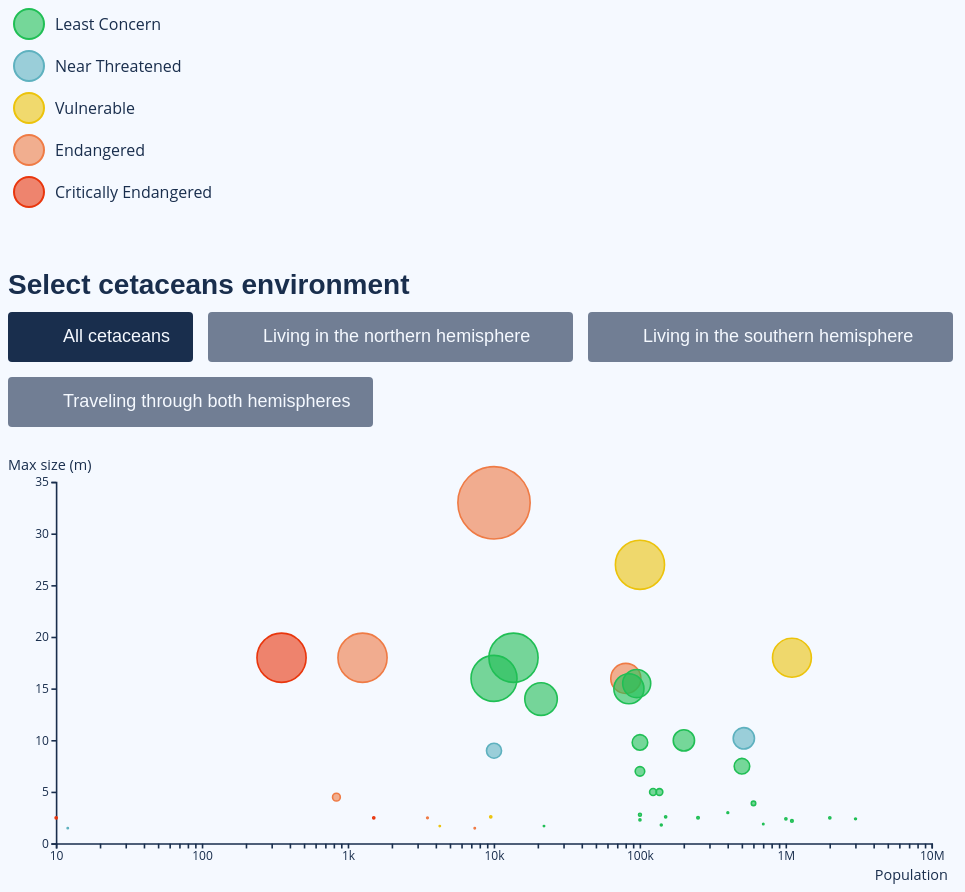
D3 v7 page, settled after 480 driven frames (8 s of simulated time); the page loaded 1 data file(s).


// ── js/interactions.js
const populateFilters = () => {

  const filters = d3.select("#filters")
    .selectAll(".filter")
    .data(cetaceanFilters)
    .join("button")
      .attr("class", d => `filter filter-${d.id} ${d.isActive ? "active" : ""}`);

  filters
    .append("span")
      .attr("class", "filter-icon")
      .style("background-image", d => `url(./assets/icon-${d.id}.svg)`);

  filters
    .append("span")
      .attr("class", "filter-text")
      .text(d => d.label);

};

const handleClickOnFilter = (data) => {

  d3.selectAll(".filter")
    .on("click", (e, datum) => {
      console.log(datum)
      if (!datum.isActive) {

        // Update filters
        cetaceanFilters.forEach(h => {
          h.isActive = h.id === datum.id ? true : false;
        });
        d3.selectAll(".filter")
          .classed("active", d => d.id === datum.id ? true : false);

        // Reusable transition
        const t = d3.transition()
          .duration(1000);

        // Update scatterplot
        const updatedData = datum.id === "all"
          ? data
          : data.filter(d => d.hemisphere === datum.id);

        innerChart
          .selectAll("circle")
          // Do it first without the key function
          // "... this thing called a key function. And what a key function is that is, we tell D3 what to access in the bound data to control which data, so which of these new data is assigned to which elements in the selection."
          // https://frontendmasters.com/courses/d3/enter-update-exit-pattern/
          .data(updatedData, d => d.uid)
          .join(
            function(enter) {
              return enter
                .append("circle")
                  .attr("class", "cetacean")
                  .attr("cx", d => xScale(d.global_population_estimate) - innerWidth)
                  .attr("cy", d => yScale(d.max_size_m))
                  .attr("r", 0)
                  .attr("fill", d => colorScale(d.status))
                  .attr('fill-opacity', 0.6)
                  .attr("stroke", d => colorScale(d.status))
                  .attr("stroke-width", 2)
                  .style('opacity', 0)
                  .on("mouseenter", showTooltip)
                  .on("mouseleave", hideTooltip)
                  .transition(t)
                    .attr("cx", d => xScale(d.global_population_estimate))
                    .attr("r", d => rScale(d.max_size_m))
                    .style('opacity', 1);
            },
            function(update) {
              return update;
            },
            function(exit) {
              return exit
                .transition(t)
                .attr("cy", d => yScale(d.max_size_m) + innerHeight)
                .attr("r", 0)
                .style('opacity', 0)
                .remove();
            }
          )

      }
    });

};

const appendTooltip = () => {
  const tooltip = innerChart
    .append("text")
      .attr("class", "tooltip")
      .attr("text-anchor", "middle")
      .attr("fill", "#192e4d");
};

const showTooltip = (e, d) => {
  const cx = e.target.getAttribute("cx");
  const cy = e.target.getAttribute("cy");
  const r = e.target.getAttribute("r");
  
  d3.select(".tooltip")
    .attr("x", cx)
    .attr("y", cy - r - 10)
    .text(d.common_name)
    .transition()
    .style("opacity", 1);
};

const hideTooltip = (e, d) => {
  d3.select(".tooltip")
    .attr("y", -500)
    .style("opacity", 0);
};
// ── js/legend.js
const populateLegend = () => {

  // Conservation statuses
  const statuses = d3.select(".legend-conservation-status")
    .append("ul")
    .selectAll(".conservation-status")
    .data(conservationStatuses)
    .join("li")
      .attr("class", "conservation-status");

  statuses
    .append("svg")
      .attr("width", 32)
      .attr("height", 32)
    .append("circle")
      .attr("cx", 16)
      .attr("cy", 16)
      .attr("r", 15)
      .attr("fill", d => d.color)
      .attr('fill-opacity', 0.6)
      .attr("stroke", d => d.color)
      .attr("stroke-width", 2);

  statuses
    .append("span")
      .text(d => d.label);


  // Max size
  const sizes = d3.select(".legend-size")
    .append("svg")
      .attr("width", 150)
      .attr("height", 100)
    .append("g")
      .attr("transform", "translate(0, 10)");

  const maxSize = 33;
  const mediumSize = 15;
  const smallSize = 5;
  const circles = sizes 
    .append("g")
      .attr("fill", "#192e4d")
      .attr("fill-opacity", 0.3);
  circles
    .append("circle")
      .attr("cx", rScale(maxSize))
      .attr("cy", rScale(maxSize))
      .attr("r", rScale(maxSize));
  circles
    .append("circle")
      .attr("cx", rScale(maxSize))
      .attr("cy", 2*rScale(maxSize) - rScale(mediumSize))
      .attr("r", rScale(mediumSize));
  circles
    .append("circle")
      .attr("cx", rScale(maxSize))
      .attr("cy", 2*rScale(maxSize) - rScale(smallSize))
      .attr("r", rScale(smallSize));

  const linesLength = 70;
  const lines = sizes
    .append("g")
      .attr("stroke", "#192e4d")
      .attr("stroke-width", 2)
      .attr("stroke-dasharray", "6 4");
  lines
    .append("line")
      .attr("x1", rScale(maxSize))
      .attr("y1", 0)
      .attr("x2", rScale(maxSize) + linesLength)
      .attr("y2", 0);
  lines
    .append("line")
      .attr("x1", rScale(maxSize))
      .attr("y1", 2*rScale(maxSize) - 2*rScale(mediumSize))
      .attr("x2", rScale(maxSize) + linesLength)
      .attr("y2", 02*rScale(maxSize) - 2*rScale(mediumSize));
  lines
    .append("line")
      .attr("x1", rScale(maxSize))
      .attr("y1", 2*rScale(maxSize) - 2*rScale(smallSize))
      .attr("x2", rScale(maxSize) + linesLength)
      .attr("y2", 02*rScale(maxSize) - 2*rScale(smallSize));

  const labels = sizes
    .append("g")
      .attr("fill", "#192e4d")
      .attr("dominant-baseline", "middle");
  labels
    .append("text")
      .attr("x", rScale(maxSize) + linesLength + 5)
      .attr("y", 0)
      .text(`${maxSize}m`);
  labels
    .append("text")
      .attr("x", rScale(maxSize) + linesLength + 5)
      .attr("y", 2*rScale(maxSize) - 2*rScale(mediumSize))
      .text(`${mediumSize}m`);
  labels
    .append("text")
      .attr("x", rScale(maxSize) + linesLength + 5)
      .attr("y", 2*rScale(maxSize) - 2*rScale(smallSize))
      .text(`${smallSize}m`);


};
// ── js/load-data.js
d3.csv("./data/data.csv", d3.autoType).then(data => {
  data.sort((a, b) => b.max_size_m - a.max_size_m);
  console.log("data", data);

  drawScatterplot(data);
  populateFilters();
  populateLegend();
  handleClickOnFilter(data);
  handleTooltip();
});
// ── js/scatterplot.js
const drawScatterplot = (data) => {

  /*******************************/
  /*    Append the containers    */
  /*******************************/
  // Append the SVG container
  const svg = d3.select("#scatterplot")
    .append("svg")
      .attr("viewBox", `0, 0, ${width}, ${height}`);

  // Append the group that will contain the inner chart
  innerChart = svg
    .append("g")
      .attr("transform", `translate(${margin.left}, ${margin.top})`);


  /****************************/
  /*    Declare the scales    */
  /****************************/
  // X scale
  const maxPopulation = d3.max(data, d => d.global_population_estimate);
  const minPopulation = d3.min(data, d => d.global_population_estimate);
  xScale
    .domain([minPopulation, maxPopulation])
    .range([0, innerWidth])
    .nice();

  // Y scale
  const maxSize = d3.max(data, d => d.max_size_m);
  yScale
    .domain([0, maxSize])
    .range([innerHeight, 0])
    .nice();

  // Radius scale
  const maxWeigth = d3.max(data, d => d.max_weight_t);
  rScale
    .domain([0, maxWeigth])
    .range([0, 45]);
  

  /***************************/
  /*     Append the axes     */
  /***************************/
  // Bottom axis
  const bottomAxisGenerator = d3.axisBottom(xScale);
  innerChart
    .append("g")
      .attr("class", "axis-x")
      .attr("transform", `translate(0, ${innerHeight})`)
      .call(bottomAxisGenerator);
  d3.selectAll(".axis-x text")
    .attr("y", "10px");

  // Left axis
  const leftAxisGenerator = d3.axisLeft(yScale);
  innerChart
    .append("g")
      .attr("class", "axis-y")
      .call(leftAxisGenerator);

  // Add label to the axes
  svg
    .append("text")
      .text("Population")
      .attr("text-anchor", "end")
      .attr("x", margin.left + innerWidth + 20)
      .attr("y", height - 5)
      .style("font-size", "18px");
  svg
    .append("text")
      .text("Max size (m)")
      .attr("dominant-baseline", "hanging")
      .attr("y", 20)
      .style("font-size", "18px");


  /******************************/
  /*     Append the circles     */
  /******************************/
  innerChart  // Ensures that we have something to zoom against.
    .append("rect")
    .attr("x", 0)
    .attr("y", 0)
    .attr("width", innerWidth)
    .attr("height", innerHeight)
    .attr("fill", "transparent");

  innerChart
    .selectAll(".cetacean")
    .data(data)
    .join("circle")
      .attr("class", "cetacean")
      .attr("cx", d => xScale(d.global_population_estimate))
      .attr("cy", d => yScale(d.max_size_m))
      .attr("r", d => rScale(d.max_weight_t))
      .attr("fill", d => colorScale(d.status))
      .attr('fill-opacity', 0.6)
      .attr("stroke", d => colorScale(d.status))
      .attr("stroke-width", 2)
      .on("mouseenter", showTooltip)
      .on("mouseleave", hideTooltip);

};
// ── js/shared-constants.js
// Chart
const margin = {top: 50, right: 50, bottom: 50, left: 60};
const width = 1200;
const height = 550;
const innerWidth = width - margin.left - margin.right;
const innerHeight = height - margin.top - margin.bottom;
let innerChart;

// Selectors
const cetaceanFilters = [
  { id: "all", label: "All cetaceans", isActive: true },
  { id: "north", label: "Living in the northern hemisphere", isActive: false },
  { id: "south", label: "Living in the southern hemisphere", isActive: false },
  { id: "both", label: "Traveling through both hemispheres", isActive: false },
];

// Conservation status
const conservationStatuses = [
  { id: "LC", label: "Least Concern", color: "#20BF55" },
  { id: "NT", label: "Near Threatened", color: "#5EB1BF" },
  { id: "VU", label: "Vulnerable", color: "#ECC30B" },
  { id: "EN", label: "Endangered", color: "#EF7B45" },
  { id: "CR", label: "Critically Endangered", color: "#E9360D" },
];

// Scales
let xScale = d3.scaleLog();

let yScale = d3.scaleLinear();

let rScale = d3.scaleRadial();

const colorScale = d3.scaleOrdinal()
  .domain(conservationStatuses.map(s => s.id))
  .range(conservationStatuses.map(s => s.color));

### data: data/data.csv
uid, common_name, scientific_name, suborder, family, dorsal_fin, min_size_m, max_size_m, max_weight_t, hemisphere, global_population_estimate, status
1, Antarctic minke whale, Balaenoptera bonaerensis, Mysticeti, Balaenopteridae, Yes, 7.00, 10.20, 15.00, south, 515000, NT
2, Atlantic humpback dolphin, Sousaeuszi, Odontoceti, Delphinidae, Yes, 2.00, 2.50, 0.15, both, 1500, CR
3, Atlantic spotted dolphin, Stenella frontalis, Odontoceti, Delphinidae, Yes, 1.70, 2.30, 0.14, both, 100000, LC
4, Atlantic white-sided dolphin, Lagenorhynchus acutus, Odontoceti, Delphinidae, Yes, 1.90, 2.50, 0.2, north, 250000, LC
5, Australian snubfin dolphin, Orcaella heinsohni, Odontoceti, Delphinidae, Yes, 2.10, 2.60, 0.15, south, 9500, VU
6, Baiji, Lipotes vexillifer, Odontoceti, Lipotidae, Yes, 1.40, 2.50, 0.16, north, 6,5, CR
7, Beluga, Delphinapterus leucas, Odontoceti, Monodontidae, No, 3.00, 5.00, 1.50, north, 136000, LC
8, Blue whale, Balaenopterausculus, Mysticeti, Balaenopteridae, Yes, 24.00, 33.00, 173, both, 10000, EN
9, Bowhead whale, Balaenaysticetus, Mysticeti, Balaenidae, No, 14.00, 16.00, 70.00, north, 10000, LC
10, Bryde's whale, Balaenoptera brydei, Mysticeti, Balaenopteridae, Yes, 9.00, 15.50, 26.00, both, 95000, LC
11, Commerson's dolphin, Cephalorhynchus commersonii, Odontoceti, Delphinidae, Yes, 1.30, 1.70, 0.06, south, 22000, LC
12, Common bottlenose dolphin, Tursiopsruncatus, Odontoceti, Delphinidae, Yes, 1.90, 3.90, 0.65, both, 600000, LC
13, Common minke whale, Balaenoptera acutorostrata, Mysticeti, Balaenopteridae, Yes, 7.00, 10.00, 15.00, both, 200000, LC
14, Cuvier’s beaked whale, Ziphius cavirostris, Odontoceti, Ziphiidae, Yes, 5.50, 7.00, 3.00, both, 100000, LC
15, Dall’s porpoise, Phocoenoides dalli, Odontoceti, Phocoenidae, Yes, 1.70, 2.20, 0.22, north, 1100000, LC
16, Fin whale, Balaenoptera physalus, Mysticeti, Balaenopteridae, Yes, 18.00, 27.00, 80.00, both, 100000, VU
17, Franciscana, Pontoporia blainvillei, Odontoceti, Pontoporiidae, Yes, 1.30, 1.70, 0.053, south, 4250, VU
18, Gray whale, Eschrichtius robustus, Odontoceti, Eschrichtiidae, No, 12.00, 14.00, 35.00, north, 21000, LC
19, Harbour porpoise, Phocoena phocoena, Odontoceti, Phocoenidae, Yes, 1.40, 1.90, 0.065, north, 700000, LC
20, Hector’s dolphin, Cephalorhynchus hectori, Odontoceti, Delphinidae, Yes, 1.20, 1.50, 0.060, south, 7381, EN
21, Hourglass dolphin, Lagenorhynchus cruciger, Odontoceti, Delphinidae, Yes, 1.60, 1.80, 0.120, south, 140000, LC
22, Humpback whale, Megaptera novaeangliae, Mysticeti, Balaenopteridae, Yes, 11.50, 15.00, 30.00, both, 84000, LC
23, Narwhal, Monodononoceros, Odontoceti, Monodontidae, No, 3.80, 5.00, 1.60, north, 123000, LC
24, north Atlantic right whale, Eubalaena glacialis, Mysticeti, Balaenidae, No, 11.00, 18.00, 80.00, north, 350, CR
25, north Pacific right whale, Eubalaena japonica, Mysticeti, Balaenidae, No, 11.00, 18.00, 80.00, north, 1256, EN
26, northern bottlenose whale, Hyperoodon ampullatus, Odontoceti, Ziphiidae, Yes, 7.00, 9.00, 7.50, north, 10000, NT
27, northern right whale dolphin, Lissodelphis borealis, Odontoceti, Delphinidae, No, 2.00, 3.00, 0.100, north, 400000, LC
28, Orca, Orcinus orca, Odontoceti, Delphinidae, Yes, 6.00, 9.80, 8.00, both, 100000, Data Deficient
29, Pacific white-sided dolphin, Lagenorhynchus obliquidens, Odontoceti, Delphinidae, Yes, 1.70, 2.40, 0.150, north, 1000000, LC
30, Pantropical spotted dolphin, Stenella attenuata, Odontoceti, Delphinidae, Yes, 1.70, 2.40, 0.115, both, 3000000, LC
31, Perrin’s beaked whale, Mesoplodon perrini, Odontoceti, Ziphiidae, Yes, 4.00, 4.50, 2.00, north, 832, EN
32, Rough-toothed dolphin, Steno bredanensis, Odontoceti, Delphinidae, Yes, 2.10, 2.60, 0.150, both, 150000, LC
33, Sei whale, Balaenoptera borealis, Mysticeti, Balaenopteridae, Yes, 12.00, 16.00, 30.00, both, 80000, EN
34, south Asian river dolphin, Platanista gangetica, Odontoceti, Platanistidae, No, 1.50, 2.50, 0.090, north, 3500, EN
35, southern bottlenose whale, Hyperoodon planifrons, Odontoceti, Ziphiidae, Yes, 6.00, 7.50, 8.00, south, 500000, LC
36, southern right whale, Eubalaena australis, Mysticeti, Balaenidae, No, 11.00, 18.00, 80.00, south, 13600, LC
37, Sperm whale, Physeteracrocephalus, Odontoceti, Physeteridae, No, 11.00, 18.00, 50.00, both, 1100000, VU
38, Striped dolphin, Stenella coeruleoalba, Odontoceti, Delphinidae, Yes, 1.80, 2.50, 0.150, both, 2000000, LC
39, Vaquita, Phocoena sinus, Odontoceti, Phocoenidae, Yes, 1.20, 1.50, 0.055, north, 12, Critically endangered
40, White-beaked dolphin, Lagenorhynchus albirostris, Odontoceti, Delphinidae, Yes, 2.50, 2.80, 0.275, north, 100000, LC